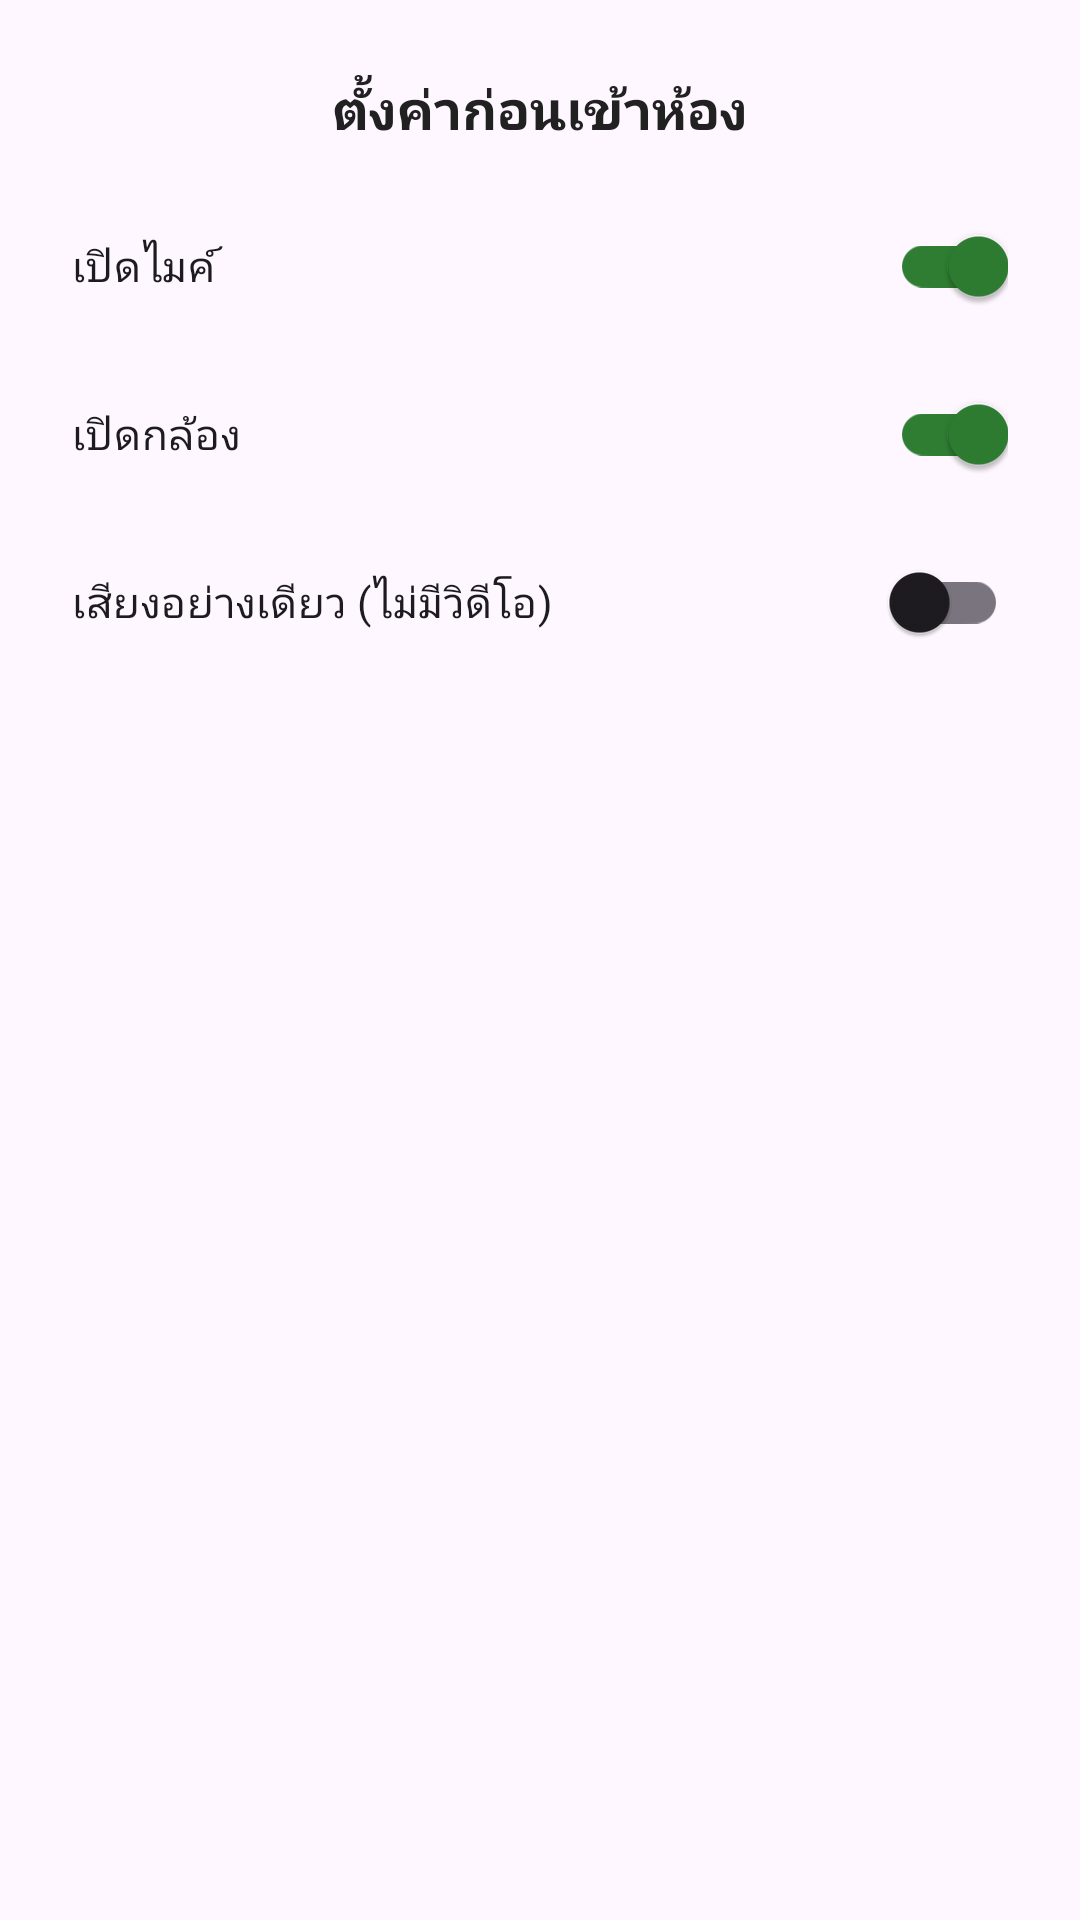

Here is an Android app screen rendered from its layout file. Give the layout XML and the strings, colors and styles it references.
<!-- AndroidManifest.xml: application theme AppTheme -->
<!-- res/layout/dialog_prejoin.xml -->
<?xml version="1.0" encoding="utf-8"?>
<LinearLayout xmlns:android="http://schemas.android.com/apk/res/android"
    android:layout_width="match_parent"
    android:layout_height="wrap_content"
    android:orientation="vertical"
    android:padding="24dp">

    <TextView
        android:layout_width="match_parent"
        android:layout_height="wrap_content"
        android:text="@string/prejoin_title"
        android:textColor="@color/textDark"
        android:textSize="18sp"
        android:textStyle="bold"
        android:gravity="center"
        android:layout_marginBottom="16dp" />

    <com.google.android.material.switchmaterial.SwitchMaterial
        android:id="@+id/switchMic"
        android:layout_width="match_parent"
        android:layout_height="wrap_content"
        android:text="@string/prejoin_mic_on"
        android:checked="true"
        android:layout_marginBottom="8dp" />

    <com.google.android.material.switchmaterial.SwitchMaterial
        android:id="@+id/switchCamera"
        android:layout_width="match_parent"
        android:layout_height="wrap_content"
        android:text="@string/prejoin_camera_on"
        android:checked="true"
        android:layout_marginBottom="8dp" />

    <com.google.android.material.switchmaterial.SwitchMaterial
        android:id="@+id/switchAudioOnly"
        android:layout_width="match_parent"
        android:layout_height="wrap_content"
        android:text="@string/prejoin_audio_only"
        android:checked="false"
        android:layout_marginBottom="16dp" />

</LinearLayout>
<!-- resources referenced by this layout -->
<resources>
  <color name="textDark">#212121</color>
  <string name="prejoin_audio_only">เสียงอย่างเดียว (ไม่มีวิดีโอ)</string>
  <string name="prejoin_camera_on">เปิดกล้อง</string>
  <string name="prejoin_mic_on">เปิดไมค์</string>
  <string name="prejoin_title">ตั้งค่าก่อนเข้าห้อง</string>
  <style name="AppTheme" parent="Theme.Material3.Light.NoActionBar">
          <item name="colorPrimary">@color/colorPrimary</item>
          <item name="colorPrimaryContainer">@color/colorPrimary</item>
          <item name="colorOnPrimary">@color/white</item>
          <item name="android:statusBarColor">@color/colorPrimaryDark</item>
      </style>
  <color name="colorPrimary">#2E7D32</color>
  <color name="white">#FFFFFF</color>
  <color name="colorPrimaryDark">#1B5E20</color>
</resources>
